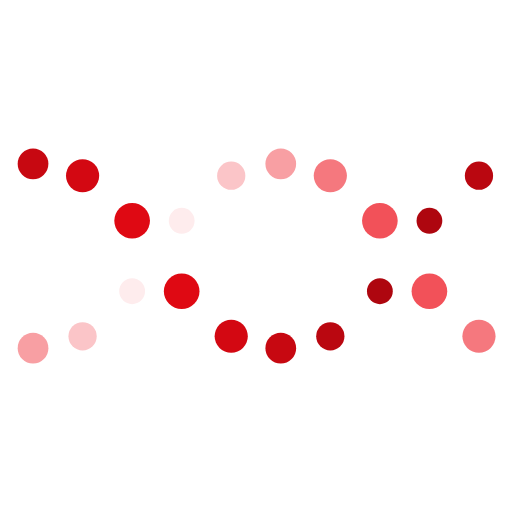
t = 0.00 s
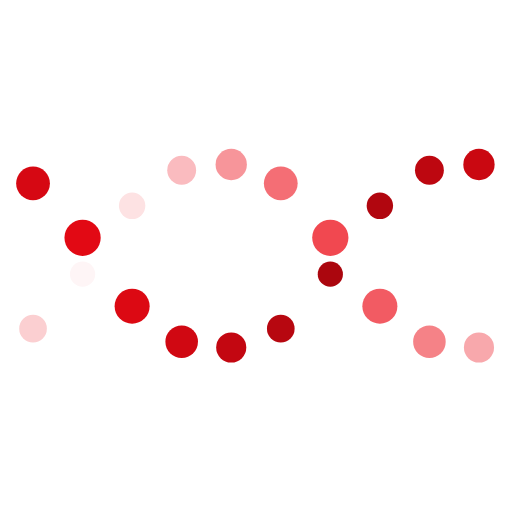
t = 0.25 s
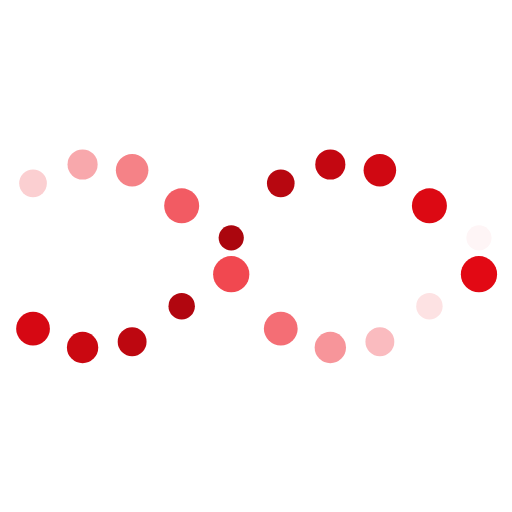
t = 0.75 s
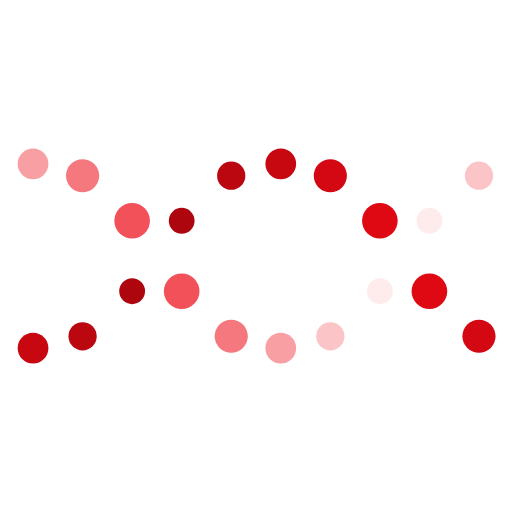
t = 1.00 s
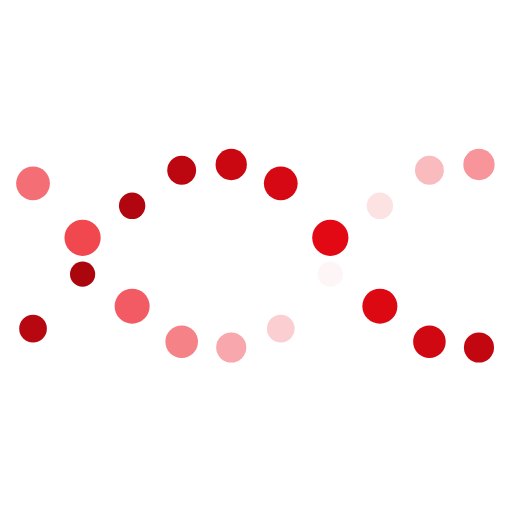
t = 1.25 s
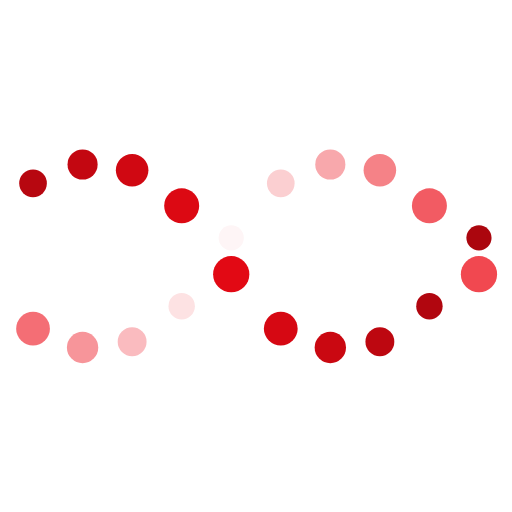
t = 1.75 s

The animated SVG that drew these frames (rendered in a browser with its animation timeline set to each time). Animation: 60 SMIL elements (animate=60); one cycle of 2.00 s, repeats indefinitely.

<svg xmlns="http://www.w3.org/2000/svg" xmlns:xlink="http://www.w3.org/1999/xlink" style="margin: auto; background: rgba(255, 255, 255, 0); display: block;" width="200px" height="200px" viewBox="0 0 100 100" preserveAspectRatio="xMidYMid">
<circle cx="6.451612903225806" cy="50" r="3" fill="#a8060e">
  <animate attributeName="r" times="0;0.5;1" values="2.4000000000000004;3.5999999999999996;2.4000000000000004" dur="2s" repeatCount="indefinite" begin="-0.5s"></animate>
  <animate attributeName="cy" keyTimes="0;0.5;1" values="32;68;32" dur="2s" repeatCount="indefinite" begin="0s" keySplines="0.5 0 0.5 1;0.5 0 0.5 1" calcMode="spline"></animate>
  <animate attributeName="fill" keyTimes="0;0.5;1" values="#a8060e;#e50914;#a8060e" dur="2s" repeatCount="indefinite" begin="-0.5s"></animate>
</circle><circle cx="6.451612903225806" cy="50" r="3" fill="#f03e47">
  <animate attributeName="r" times="0;0.5;1" values="2.4000000000000004;3.5999999999999996;2.4000000000000004" dur="2s" repeatCount="indefinite" begin="-1.5s"></animate>
  <animate attributeName="cy" keyTimes="0;0.5;1" values="32;68;32" dur="2s" repeatCount="indefinite" begin="-1s" keySplines="0.5 0 0.5 1;0.5 0 0.5 1" calcMode="spline"></animate>
  <animate attributeName="fill" keyTimes="0;0.5;1" values="#f03e47;#ffffff;#f03e47" dur="2s" repeatCount="indefinite" begin="-0.5s"></animate>
</circle><circle cx="16.129032258064512" cy="50" r="3" fill="#a8060e">
  <animate attributeName="r" times="0;0.5;1" values="2.4000000000000004;3.5999999999999996;2.4000000000000004" dur="2s" repeatCount="indefinite" begin="-0.7s"></animate>
  <animate attributeName="cy" keyTimes="0;0.5;1" values="32;68;32" dur="2s" repeatCount="indefinite" begin="-0.2s" keySplines="0.5 0 0.5 1;0.5 0 0.5 1" calcMode="spline"></animate>
  <animate attributeName="fill" keyTimes="0;0.5;1" values="#a8060e;#e50914;#a8060e" dur="2s" repeatCount="indefinite" begin="-0.7s"></animate>
</circle><circle cx="16.129032258064512" cy="50" r="3" fill="#f03e47">
  <animate attributeName="r" times="0;0.5;1" values="2.4000000000000004;3.5999999999999996;2.4000000000000004" dur="2s" repeatCount="indefinite" begin="-1.7s"></animate>
  <animate attributeName="cy" keyTimes="0;0.5;1" values="32;68;32" dur="2s" repeatCount="indefinite" begin="-1.2s" keySplines="0.5 0 0.5 1;0.5 0 0.5 1" calcMode="spline"></animate>
  <animate attributeName="fill" keyTimes="0;0.5;1" values="#f03e47;#ffffff;#f03e47" dur="2s" repeatCount="indefinite" begin="-0.7s"></animate>
</circle><circle cx="25.806451612903224" cy="50" r="3" fill="#a8060e">
  <animate attributeName="r" times="0;0.5;1" values="2.4000000000000004;3.5999999999999996;2.4000000000000004" dur="2s" repeatCount="indefinite" begin="-0.9s"></animate>
  <animate attributeName="cy" keyTimes="0;0.5;1" values="32;68;32" dur="2s" repeatCount="indefinite" begin="-0.4s" keySplines="0.5 0 0.5 1;0.5 0 0.5 1" calcMode="spline"></animate>
  <animate attributeName="fill" keyTimes="0;0.5;1" values="#a8060e;#e50914;#a8060e" dur="2s" repeatCount="indefinite" begin="-0.9s"></animate>
</circle><circle cx="25.806451612903224" cy="50" r="3" fill="#f03e47">
  <animate attributeName="r" times="0;0.5;1" values="2.4000000000000004;3.5999999999999996;2.4000000000000004" dur="2s" repeatCount="indefinite" begin="-1.9s"></animate>
  <animate attributeName="cy" keyTimes="0;0.5;1" values="32;68;32" dur="2s" repeatCount="indefinite" begin="-1.4s" keySplines="0.5 0 0.5 1;0.5 0 0.5 1" calcMode="spline"></animate>
  <animate attributeName="fill" keyTimes="0;0.5;1" values="#f03e47;#ffffff;#f03e47" dur="2s" repeatCount="indefinite" begin="-0.9s"></animate>
</circle><circle cx="35.48387096774193" cy="50" r="3" fill="#a8060e">
  <animate attributeName="r" times="0;0.5;1" values="2.4000000000000004;3.5999999999999996;2.4000000000000004" dur="2s" repeatCount="indefinite" begin="-1.1s"></animate>
  <animate attributeName="cy" keyTimes="0;0.5;1" values="32;68;32" dur="2s" repeatCount="indefinite" begin="-0.6s" keySplines="0.5 0 0.5 1;0.5 0 0.5 1" calcMode="spline"></animate>
  <animate attributeName="fill" keyTimes="0;0.5;1" values="#a8060e;#e50914;#a8060e" dur="2s" repeatCount="indefinite" begin="-1.1s"></animate>
</circle><circle cx="35.48387096774193" cy="50" r="3" fill="#f03e47">
  <animate attributeName="r" times="0;0.5;1" values="2.4000000000000004;3.5999999999999996;2.4000000000000004" dur="2s" repeatCount="indefinite" begin="-2.1s"></animate>
  <animate attributeName="cy" keyTimes="0;0.5;1" values="32;68;32" dur="2s" repeatCount="indefinite" begin="-1.6s" keySplines="0.5 0 0.5 1;0.5 0 0.5 1" calcMode="spline"></animate>
  <animate attributeName="fill" keyTimes="0;0.5;1" values="#f03e47;#ffffff;#f03e47" dur="2s" repeatCount="indefinite" begin="-1.1s"></animate>
</circle><circle cx="45.16129032258064" cy="50" r="3" fill="#a8060e">
  <animate attributeName="r" times="0;0.5;1" values="2.4000000000000004;3.5999999999999996;2.4000000000000004" dur="2s" repeatCount="indefinite" begin="-1.3s"></animate>
  <animate attributeName="cy" keyTimes="0;0.5;1" values="32;68;32" dur="2s" repeatCount="indefinite" begin="-0.8s" keySplines="0.5 0 0.5 1;0.5 0 0.5 1" calcMode="spline"></animate>
  <animate attributeName="fill" keyTimes="0;0.5;1" values="#a8060e;#e50914;#a8060e" dur="2s" repeatCount="indefinite" begin="-1.3s"></animate>
</circle><circle cx="45.16129032258064" cy="50" r="3" fill="#f03e47">
  <animate attributeName="r" times="0;0.5;1" values="2.4000000000000004;3.5999999999999996;2.4000000000000004" dur="2s" repeatCount="indefinite" begin="-2.3s"></animate>
  <animate attributeName="cy" keyTimes="0;0.5;1" values="32;68;32" dur="2s" repeatCount="indefinite" begin="-1.8s" keySplines="0.5 0 0.5 1;0.5 0 0.5 1" calcMode="spline"></animate>
  <animate attributeName="fill" keyTimes="0;0.5;1" values="#f03e47;#ffffff;#f03e47" dur="2s" repeatCount="indefinite" begin="-1.3s"></animate>
</circle><circle cx="54.838709677419345" cy="50" r="3" fill="#a8060e">
  <animate attributeName="r" times="0;0.5;1" values="2.4000000000000004;3.5999999999999996;2.4000000000000004" dur="2s" repeatCount="indefinite" begin="-1.5s"></animate>
  <animate attributeName="cy" keyTimes="0;0.5;1" values="32;68;32" dur="2s" repeatCount="indefinite" begin="-1s" keySplines="0.5 0 0.5 1;0.5 0 0.5 1" calcMode="spline"></animate>
  <animate attributeName="fill" keyTimes="0;0.5;1" values="#a8060e;#e50914;#a8060e" dur="2s" repeatCount="indefinite" begin="-1.5s"></animate>
</circle><circle cx="54.838709677419345" cy="50" r="3" fill="#f03e47">
  <animate attributeName="r" times="0;0.5;1" values="2.4000000000000004;3.5999999999999996;2.4000000000000004" dur="2s" repeatCount="indefinite" begin="-2.5s"></animate>
  <animate attributeName="cy" keyTimes="0;0.5;1" values="32;68;32" dur="2s" repeatCount="indefinite" begin="-2s" keySplines="0.5 0 0.5 1;0.5 0 0.5 1" calcMode="spline"></animate>
  <animate attributeName="fill" keyTimes="0;0.5;1" values="#f03e47;#ffffff;#f03e47" dur="2s" repeatCount="indefinite" begin="-1.5s"></animate>
</circle><circle cx="64.51612903225805" cy="50" r="3" fill="#a8060e">
  <animate attributeName="r" times="0;0.5;1" values="2.4000000000000004;3.5999999999999996;2.4000000000000004" dur="2s" repeatCount="indefinite" begin="-1.7s"></animate>
  <animate attributeName="cy" keyTimes="0;0.5;1" values="32;68;32" dur="2s" repeatCount="indefinite" begin="-1.2s" keySplines="0.5 0 0.5 1;0.5 0 0.5 1" calcMode="spline"></animate>
  <animate attributeName="fill" keyTimes="0;0.5;1" values="#a8060e;#e50914;#a8060e" dur="2s" repeatCount="indefinite" begin="-1.7s"></animate>
</circle><circle cx="64.51612903225805" cy="50" r="3" fill="#f03e47">
  <animate attributeName="r" times="0;0.5;1" values="2.4000000000000004;3.5999999999999996;2.4000000000000004" dur="2s" repeatCount="indefinite" begin="-2.7s"></animate>
  <animate attributeName="cy" keyTimes="0;0.5;1" values="32;68;32" dur="2s" repeatCount="indefinite" begin="-2.2s" keySplines="0.5 0 0.5 1;0.5 0 0.5 1" calcMode="spline"></animate>
  <animate attributeName="fill" keyTimes="0;0.5;1" values="#f03e47;#ffffff;#f03e47" dur="2s" repeatCount="indefinite" begin="-1.7s"></animate>
</circle><circle cx="74.19354838709677" cy="50" r="3" fill="#a8060e">
  <animate attributeName="r" times="0;0.5;1" values="2.4000000000000004;3.5999999999999996;2.4000000000000004" dur="2s" repeatCount="indefinite" begin="-1.9s"></animate>
  <animate attributeName="cy" keyTimes="0;0.5;1" values="32;68;32" dur="2s" repeatCount="indefinite" begin="-1.4s" keySplines="0.5 0 0.5 1;0.5 0 0.5 1" calcMode="spline"></animate>
  <animate attributeName="fill" keyTimes="0;0.5;1" values="#a8060e;#e50914;#a8060e" dur="2s" repeatCount="indefinite" begin="-1.9s"></animate>
</circle><circle cx="74.19354838709677" cy="50" r="3" fill="#f03e47">
  <animate attributeName="r" times="0;0.5;1" values="2.4000000000000004;3.5999999999999996;2.4000000000000004" dur="2s" repeatCount="indefinite" begin="-2.9s"></animate>
  <animate attributeName="cy" keyTimes="0;0.5;1" values="32;68;32" dur="2s" repeatCount="indefinite" begin="-2.4s" keySplines="0.5 0 0.5 1;0.5 0 0.5 1" calcMode="spline"></animate>
  <animate attributeName="fill" keyTimes="0;0.5;1" values="#f03e47;#ffffff;#f03e47" dur="2s" repeatCount="indefinite" begin="-1.9s"></animate>
</circle><circle cx="83.87096774193547" cy="50" r="3" fill="#a8060e">
  <animate attributeName="r" times="0;0.5;1" values="2.4000000000000004;3.5999999999999996;2.4000000000000004" dur="2s" repeatCount="indefinite" begin="-2.1s"></animate>
  <animate attributeName="cy" keyTimes="0;0.5;1" values="32;68;32" dur="2s" repeatCount="indefinite" begin="-1.6s" keySplines="0.5 0 0.5 1;0.5 0 0.5 1" calcMode="spline"></animate>
  <animate attributeName="fill" keyTimes="0;0.5;1" values="#a8060e;#e50914;#a8060e" dur="2s" repeatCount="indefinite" begin="-2.1s"></animate>
</circle><circle cx="83.87096774193547" cy="50" r="3" fill="#f03e47">
  <animate attributeName="r" times="0;0.5;1" values="2.4000000000000004;3.5999999999999996;2.4000000000000004" dur="2s" repeatCount="indefinite" begin="-3.1s"></animate>
  <animate attributeName="cy" keyTimes="0;0.5;1" values="32;68;32" dur="2s" repeatCount="indefinite" begin="-2.6s" keySplines="0.5 0 0.5 1;0.5 0 0.5 1" calcMode="spline"></animate>
  <animate attributeName="fill" keyTimes="0;0.5;1" values="#f03e47;#ffffff;#f03e47" dur="2s" repeatCount="indefinite" begin="-2.1s"></animate>
</circle><circle cx="93.54838709677418" cy="50" r="3" fill="#a8060e">
  <animate attributeName="r" times="0;0.5;1" values="2.4000000000000004;3.5999999999999996;2.4000000000000004" dur="2s" repeatCount="indefinite" begin="-2.3s"></animate>
  <animate attributeName="cy" keyTimes="0;0.5;1" values="32;68;32" dur="2s" repeatCount="indefinite" begin="-1.8s" keySplines="0.5 0 0.5 1;0.5 0 0.5 1" calcMode="spline"></animate>
  <animate attributeName="fill" keyTimes="0;0.5;1" values="#a8060e;#e50914;#a8060e" dur="2s" repeatCount="indefinite" begin="-2.3s"></animate>
</circle><circle cx="93.54838709677418" cy="50" r="3" fill="#f03e47">
  <animate attributeName="r" times="0;0.5;1" values="2.4000000000000004;3.5999999999999996;2.4000000000000004" dur="2s" repeatCount="indefinite" begin="-3.3s"></animate>
  <animate attributeName="cy" keyTimes="0;0.5;1" values="32;68;32" dur="2s" repeatCount="indefinite" begin="-2.8s" keySplines="0.5 0 0.5 1;0.5 0 0.5 1" calcMode="spline"></animate>
  <animate attributeName="fill" keyTimes="0;0.5;1" values="#f03e47;#ffffff;#f03e47" dur="2s" repeatCount="indefinite" begin="-2.3s"></animate>
</circle>
</svg>
